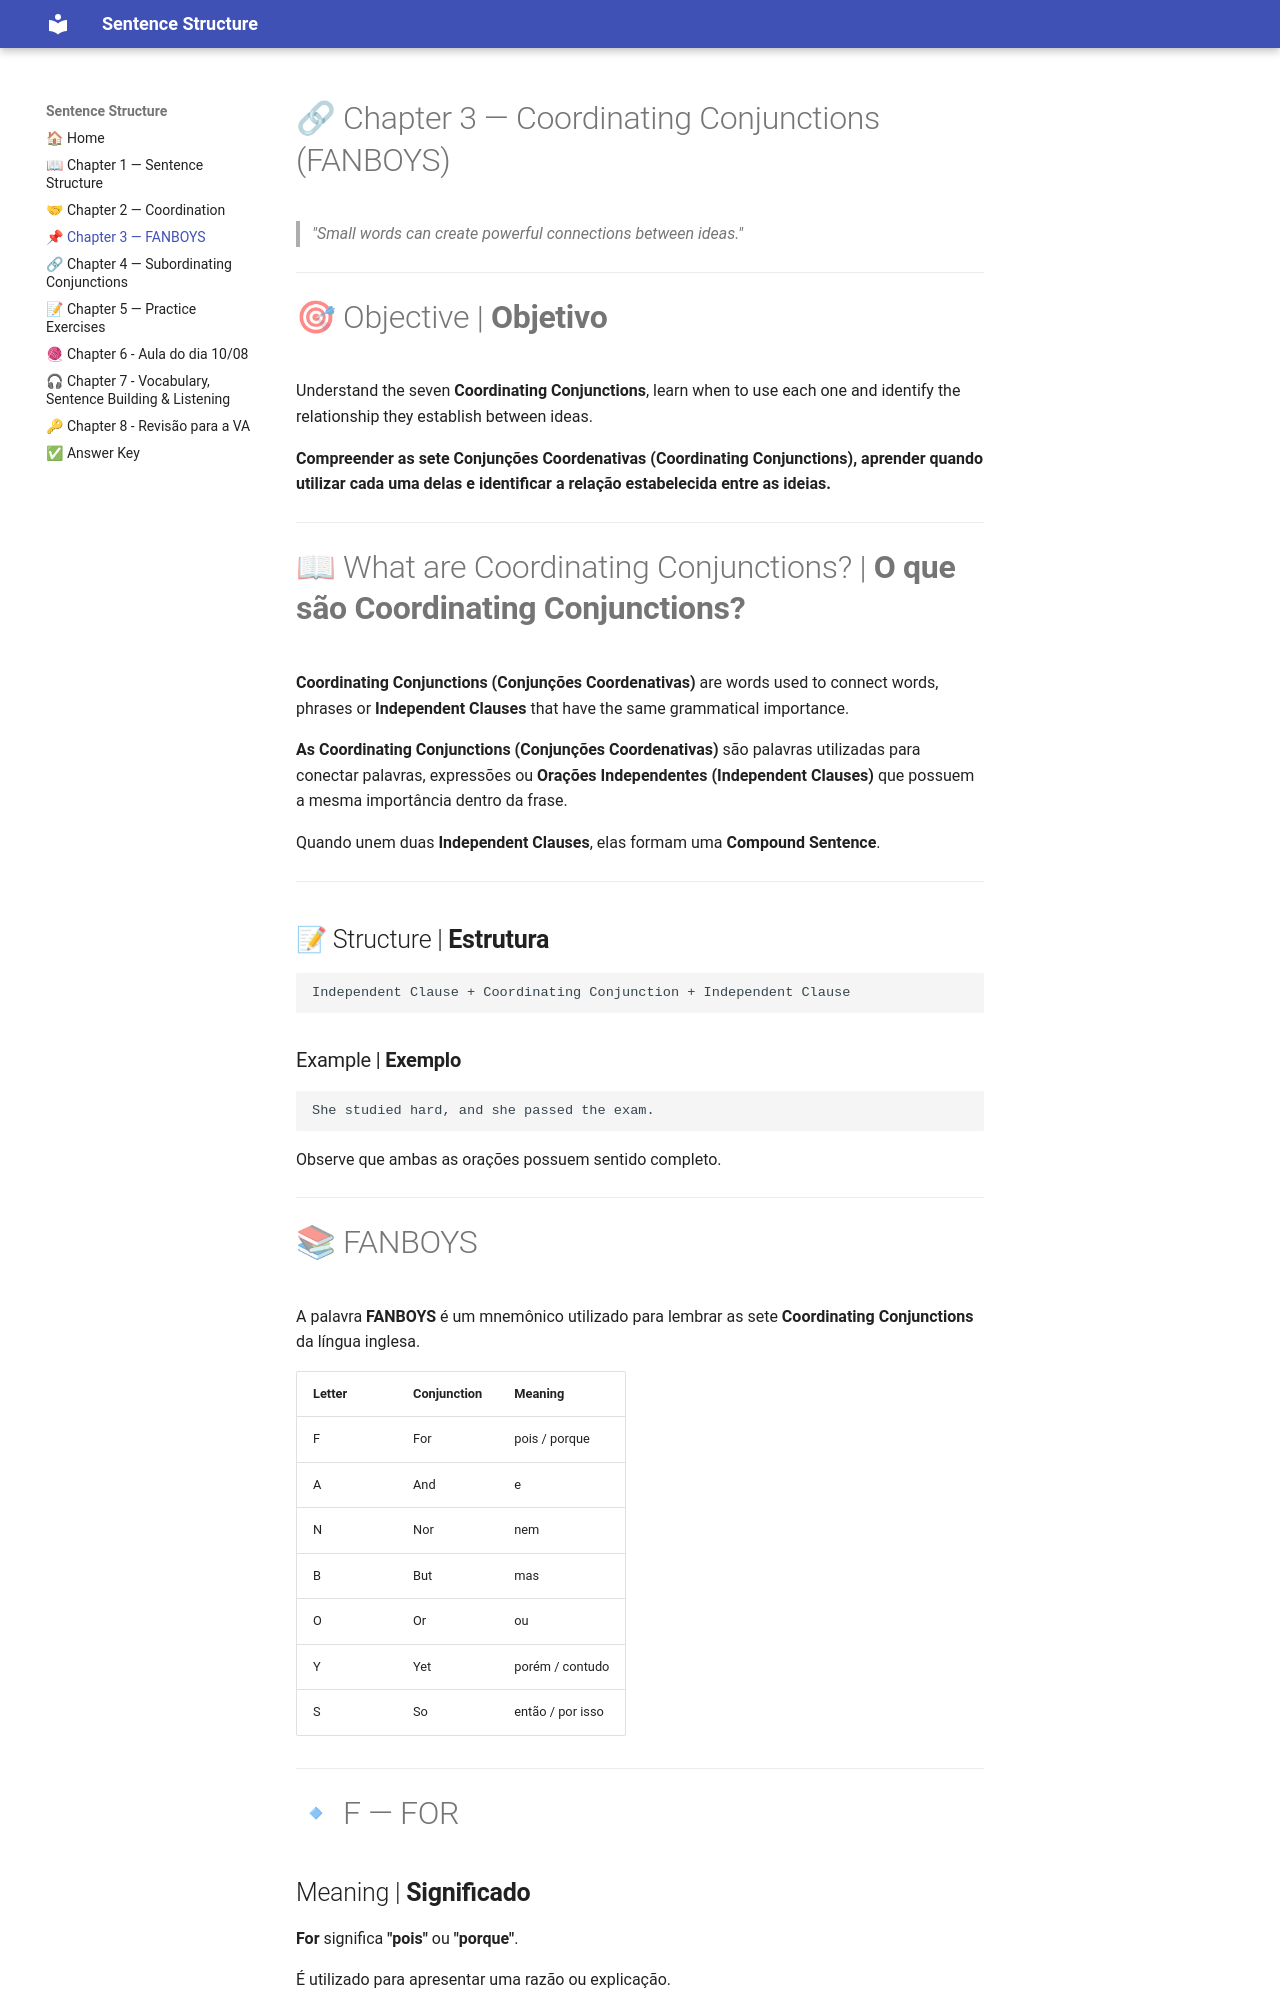

repository: MarcosViniDLL/sentences-simple-compound-and-complex- · page: capitulo-03/index.html · generator: mkdocs

# 🔗 Chapter 3 — Coordinating Conjunctions (FANBOYS)

> *"Small words can create powerful connections between ideas."*

---

# 🎯 Objective | **Objetivo**

Understand the seven **Coordinating Conjunctions**, learn when to use each one and identify the relationship they establish between ideas.

**Compreender as sete Conjunções Coordenativas (Coordinating Conjunctions), aprender quando utilizar cada uma delas e identificar a relação estabelecida entre as ideias.**

---

# 📖 What are Coordinating Conjunctions? | **O que são Coordinating Conjunctions?**

**Coordinating Conjunctions (Conjunções Coordenativas)** are words used to connect words, phrases or **Independent Clauses** that have the same grammatical importance.

**As Coordinating Conjunctions (Conjunções Coordenativas)** são palavras utilizadas para conectar palavras, expressões ou **Orações Independentes (Independent Clauses)** que possuem a mesma importância dentro da frase.

Quando unem duas **Independent Clauses**, elas formam uma **Compound Sentence**.

---

## 📝 Structure | **Estrutura**

```
Independent Clause + Coordinating Conjunction + Independent Clause
```

### Example | **Exemplo**

```text
She studied hard, and she passed the exam.
```

Observe que ambas as orações possuem sentido completo.

---
